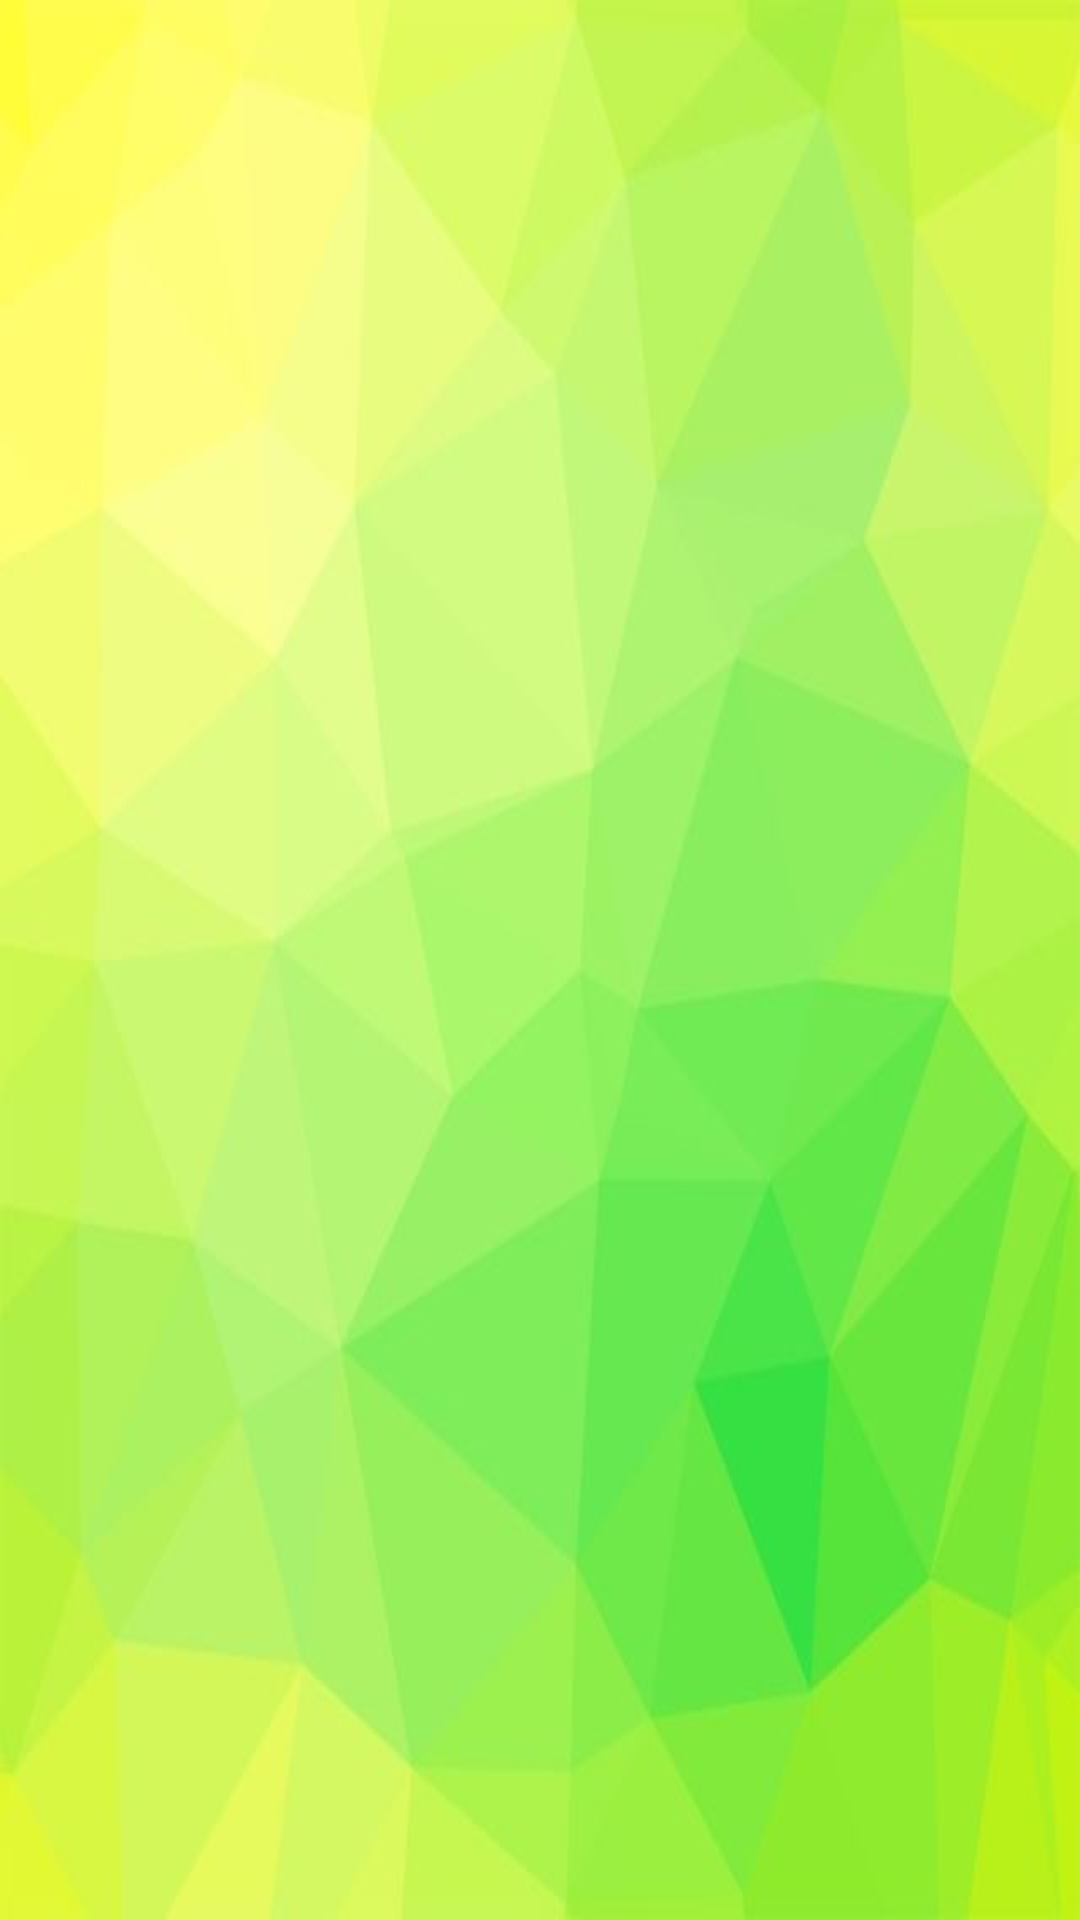

The Android layout XML behind this screen, and the referenced resources:
<!-- AndroidManifest.xml: application theme AppTheme -->
<!-- res/layout/fragment_diet.xml -->
<?xml version="1.0" encoding="utf-8"?>
<LinearLayout xmlns:android="http://schemas.android.com/apk/res/android"
    xmlns:app="http://schemas.android.com/apk/res-auto"
    xmlns:tools="http://schemas.android.com/tools"
    android:orientation="vertical"
    android:layout_width="match_parent"
    android:background="@mipmap/diets"
    tools:context=".ui.nutrition.DietFragment"
    android:layout_height="match_parent">

    <com.google.android.material.tabs.TabLayout
        android:id="@+id/dietTabs"
        android:layout_width="match_parent"
        android:layout_height="?android:attr/actionBarSize"
        app:tabMode="scrollable"
        app:tabGravity="fill"
        />

    <androidx.viewpager.widget.ViewPager
        android:id="@+id/dietViewPager"
        android:layout_width="match_parent"
        android:layout_height="match_parent"/>


</LinearLayout>
<!-- resources referenced by this layout -->
<resources>
  <!-- mipmap diets: jpg bitmap (mipmap-xhdpi, 14032 bytes) -->
  <style name="AppTheme" parent="Theme.AppCompat.Light.DarkActionBar">
          
          <item name="colorPrimary">@color/colorPrimary</item>
          <item name="colorPrimaryDark">@color/colorPrimaryDark</item>
          <item name="colorAccent">@color/colorAccent</item>
      </style>
  <color name="colorPrimary">#008577</color>
  <color name="colorPrimaryDark">#00574B</color>
  <color name="colorAccent">#D81B60</color>
</resources>
